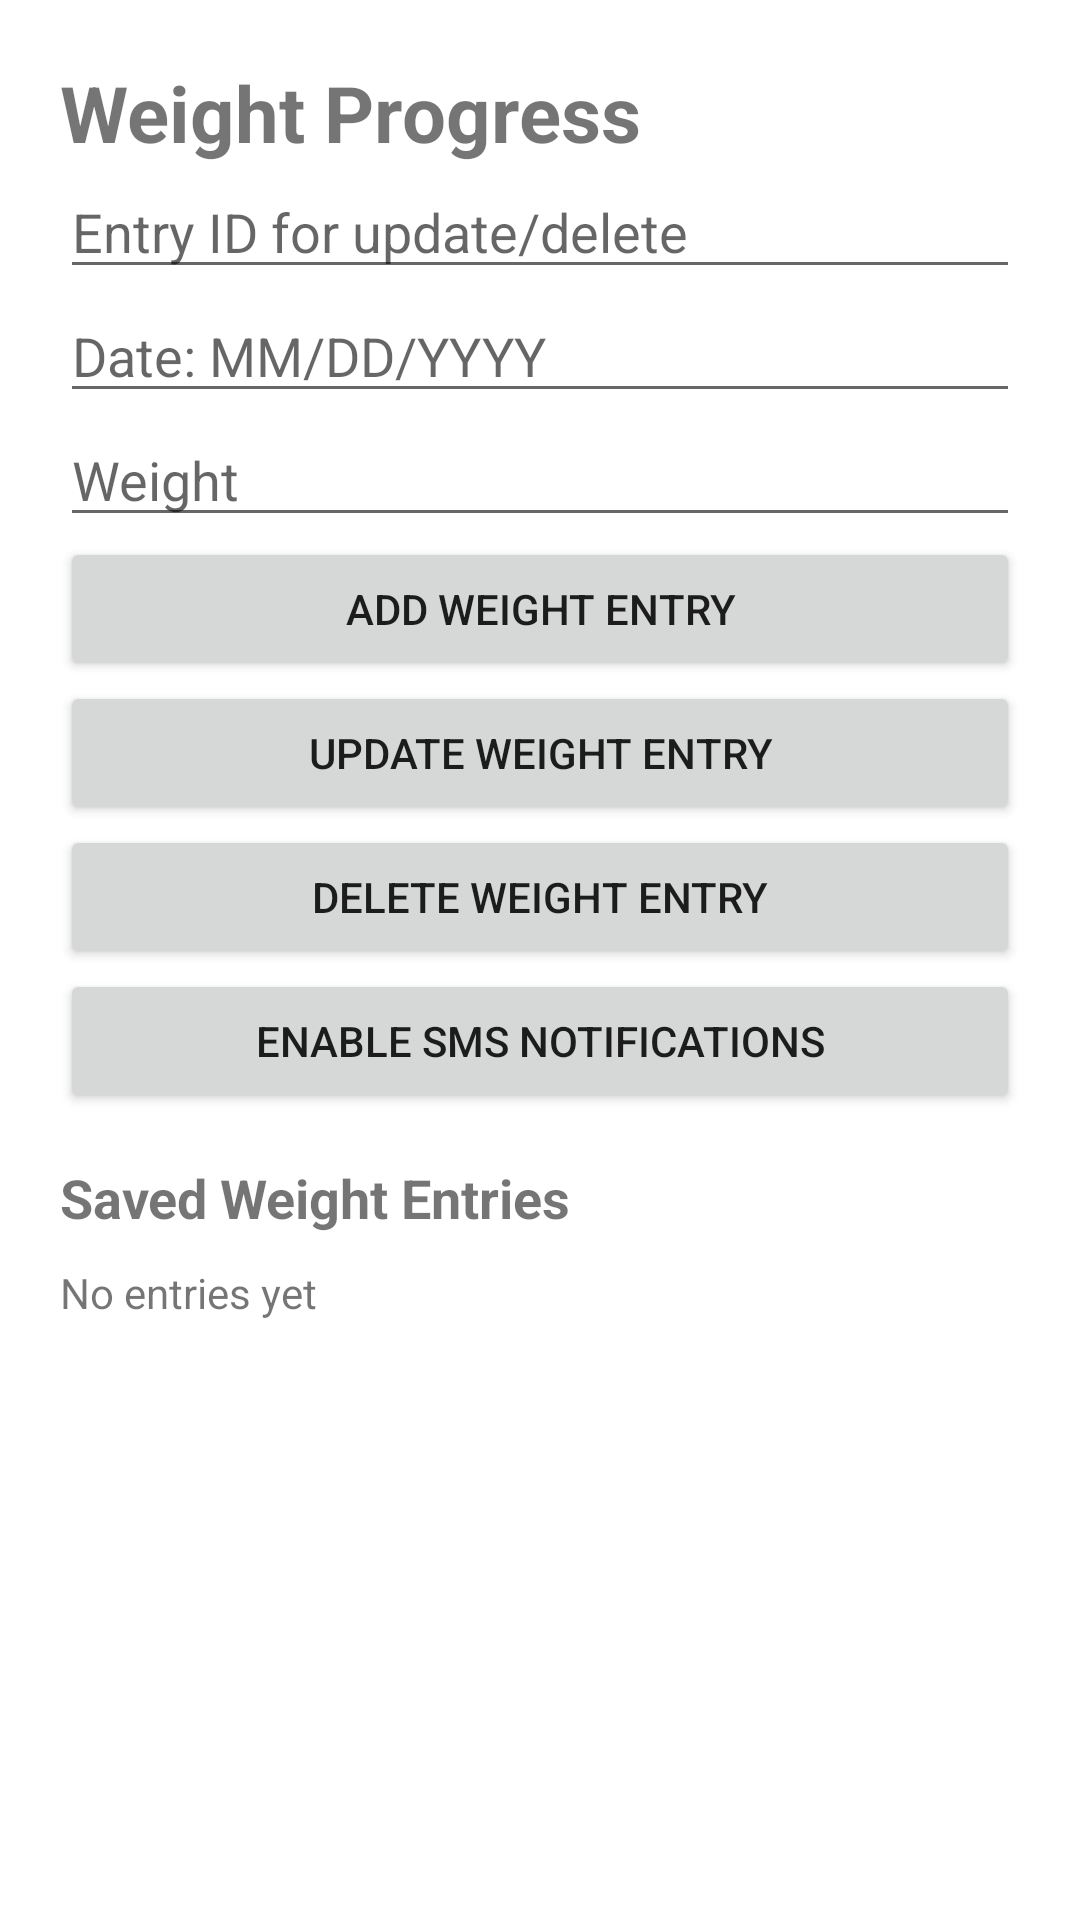

This screen was rendered from an Android layout file. Write that file and the resources it references.
<!-- AndroidManifest.xml: application theme Theme.Matthewrioslayout -->
<!-- res/layout/activity_weight_grid.xml -->
<ScrollView xmlns:android="http://schemas.android.com/apk/res/android"
    android:layout_width="match_parent"
    android:layout_height="match_parent">

    <LinearLayout
        android:layout_width="match_parent"
        android:layout_height="wrap_content"
        android:orientation="vertical"
        android:padding="20dp">

        <TextView
            android:layout_width="wrap_content"
            android:layout_height="wrap_content"
            android:text="Weight Progress"
            android:textSize="26sp"
            android:textStyle="bold" />

        <EditText
            android:id="@+id/editId"
            android:layout_width="match_parent"
            android:layout_height="wrap_content"
            android:hint="Entry ID for update/delete"
            android:inputType="number" />

        <EditText
            android:id="@+id/editDate"
            android:layout_width="match_parent"
            android:layout_height="wrap_content"
            android:hint="Date: MM/DD/YYYY" />

        <EditText
            android:id="@+id/editWeight"
            android:layout_width="match_parent"
            android:layout_height="wrap_content"
            android:hint="Weight"
            android:inputType="numberDecimal" />

        <Button
            android:id="@+id/buttonAdd"
            android:layout_width="match_parent"
            android:layout_height="wrap_content"
            android:text="Add Weight Entry" />

        <Button
            android:id="@+id/buttonUpdate"
            android:layout_width="match_parent"
            android:layout_height="wrap_content"
            android:text="Update Weight Entry" />

        <Button
            android:id="@+id/buttonDelete"
            android:layout_width="match_parent"
            android:layout_height="wrap_content"
            android:text="Delete Weight Entry" />

        <Button
            android:id="@+id/buttonSms"
            android:layout_width="match_parent"
            android:layout_height="wrap_content"
            android:text="Enable SMS Notifications" />

        <TextView
            android:layout_width="match_parent"
            android:layout_height="wrap_content"
            android:text="Saved Weight Entries"
            android:textStyle="bold"
            android:textSize="18sp"
            android:paddingTop="16dp" />

        <TextView
            android:id="@+id/textResults"
            android:layout_width="match_parent"
            android:layout_height="wrap_content"
            android:text="No entries yet"
            android:paddingTop="10dp" />

    </LinearLayout>
</ScrollView>
<!-- resources referenced by this layout -->
<resources>
  <style name="Theme.Matthewrioslayout" parent="Theme.MaterialComponents.DayNight.DarkActionBar">
          
          <item name="colorPrimary">@color/purple_500</item>
          <item name="colorPrimaryVariant">@color/purple_700</item>
          <item name="colorOnPrimary">@color/white</item>
          
          <item name="colorSecondary">@color/teal_200</item>
          <item name="colorSecondaryVariant">@color/teal_700</item>
          <item name="colorOnSecondary">@color/black</item>
          
          <item name="android:statusBarColor">?attr/colorPrimaryVariant</item>
          
      </style>
  <!-- not gathered from this repository: default colours our renderer supplied (Android Studio template values) -->
  <color name="purple_500">#FF6200EE</color>
  <color name="purple_700">#FF3700B3</color>
  <color name="teal_200">#FF03DAC5</color>
  <color name="teal_700">#FF018786</color>
  <color name="black">#FF000000</color>
  <color name="white">#FFFFFFFF</color>
</resources>
